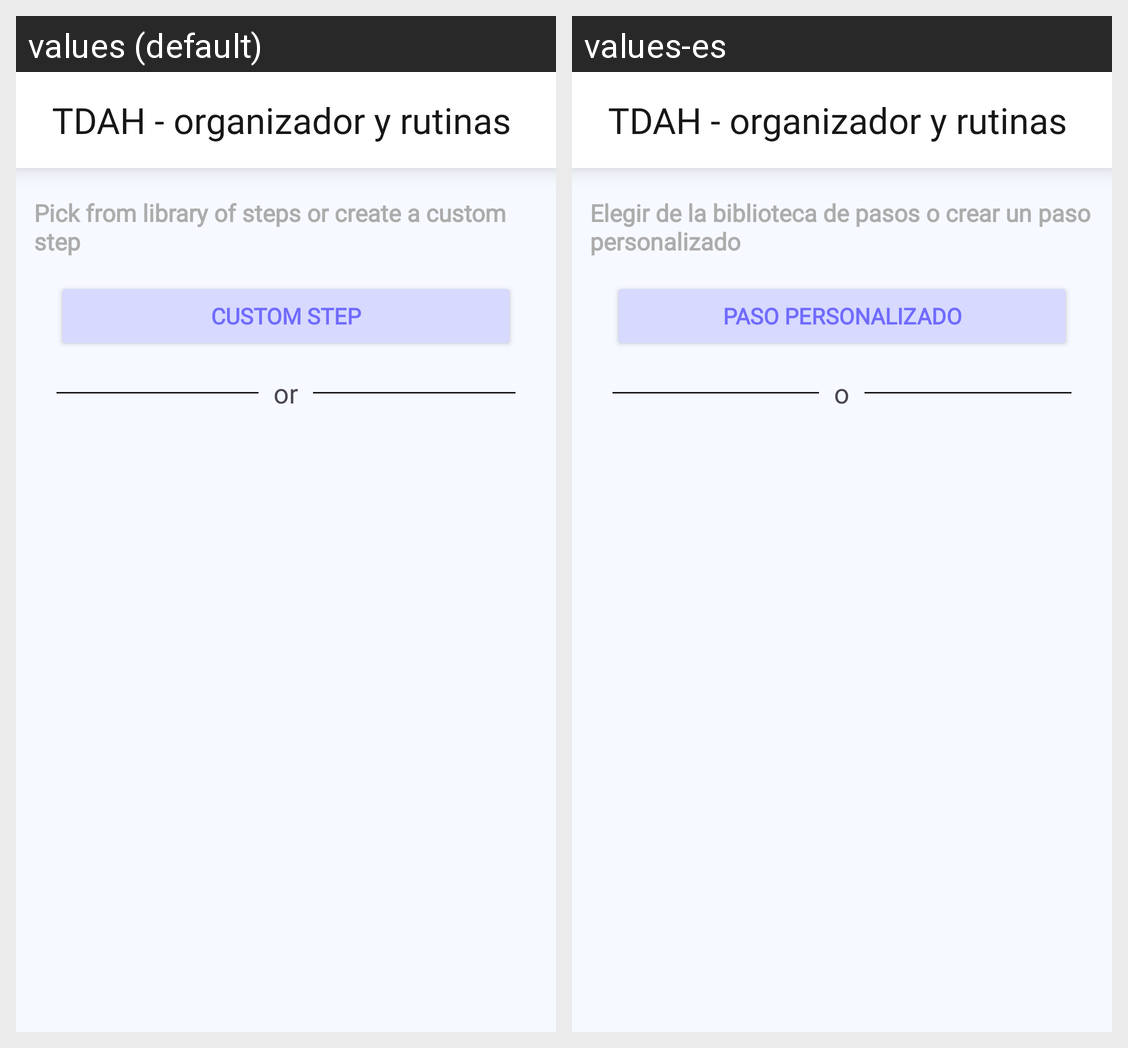

The Android screen above is rendered under two locales of the same app. Produce the string resources it draws, with the default and per-locale values.
Android screen res/layout/add_steps_fragment.xml rendered under 2 locales, left to right: values (default), values-es. Device: Nexus 5 (rendered at 1080×1920; each locale shown at half size, 540×960, under a caption strip naming it); theme Theme.RoutineApp.
Strings drawn on this screen, with the default value and each locale's value (text and hints the layout hard-codes, and strings that could not be matched under every locale, appear in the picture but are not listed):

pick_from_library_of_steps_or_create_a_custom_step
  values: Pick from library of steps or create a custom step
  values-es: Elegir de la biblioteca de pasos o crear un paso personalizado

custom_step
  values: Custom Step
  values-es: Paso personalizado

or
  values: or
  values-es: o

app_name
  values: TDAH - organizador y rutinas
  values-es: TDAH - organizador y rutinas
